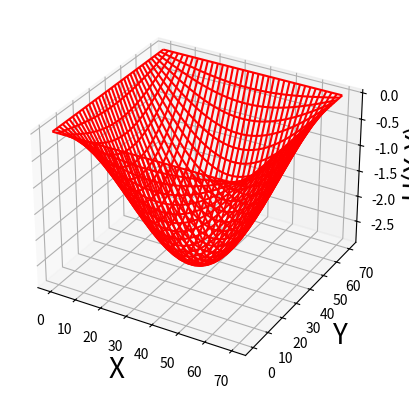

Write Python code to recreate this figure.
# -*- coding: utf-8 -*-
import numpy as np
import matplotlib.pyplot as plt

PI = 3.1415927
h = PI / 70
v = 1
tau = 0.2
A = v * h / tau
NX = 70
NY = 70
NT = 250
target_k = 200

x = np.arange(0, NX + 1, 1)
y = np.arange(0, NY + 1, 1)

# 用滚动二维数组替代三维历史，显著减少内存与复制
u_prev = np.zeros((NX + 1, NY + 1), dtype=float)
u_curr = np.zeros((NX + 1, NY + 1), dtype=float)

Xg, Yg = np.meshgrid(x, y, indexing="ij")
u0 = 3 * np.sin(Xg * h) * np.sin(Yg * h)
u_prev[:, :] = u0
u_curr[:, :] = u0

# 边界条件
u_prev[0, :] = 0.0
u_prev[NX, :] = 0.0
u_prev[:, 0] = 0.0
u_prev[:, NY] = 0.0
u_curr[0, :] = 0.0
u_curr[NX, :] = 0.0
u_curr[:, 0] = 0.0
u_curr[:, NY] = 0.0

u_target = u_curr.copy() if target_k <= 1 else None

for k in range(1, NT):
    u_next = np.zeros_like(u_curr)
    u_next[1:NX, 1:NY] = (
        2 * u_curr[1:NX, 1:NY]
        - u_prev[1:NX, 1:NY]
        + A**2
        * (
            u_curr[2 : NX + 1, 1:NY]
            + u_curr[0 : NX - 1, 1:NY]
            - 4 * u_curr[1:NX, 1:NY]
            + u_curr[1:NX, 2 : NY + 1]
            + u_curr[1:NX, 0 : NY - 1]
        )
    )

    if k + 1 == target_k:
        u_target = u_next.copy()

    u_prev, u_curr = u_curr, u_next

if u_target is None:
    u_target = u_curr

fig = plt.figure()
ax1 = fig.add_subplot(111, projection="3d")
Xm, Ym = np.meshgrid(x, y)
ax1.plot_wireframe(Xm, Ym, u_target, color="r")
ax1.set_ylabel(r"Y", fontsize=20)
ax1.set_xlabel(r"X", fontsize=20)
ax1.set_zlabel(r"U(X,Y)", fontsize=20)
plt.show()
